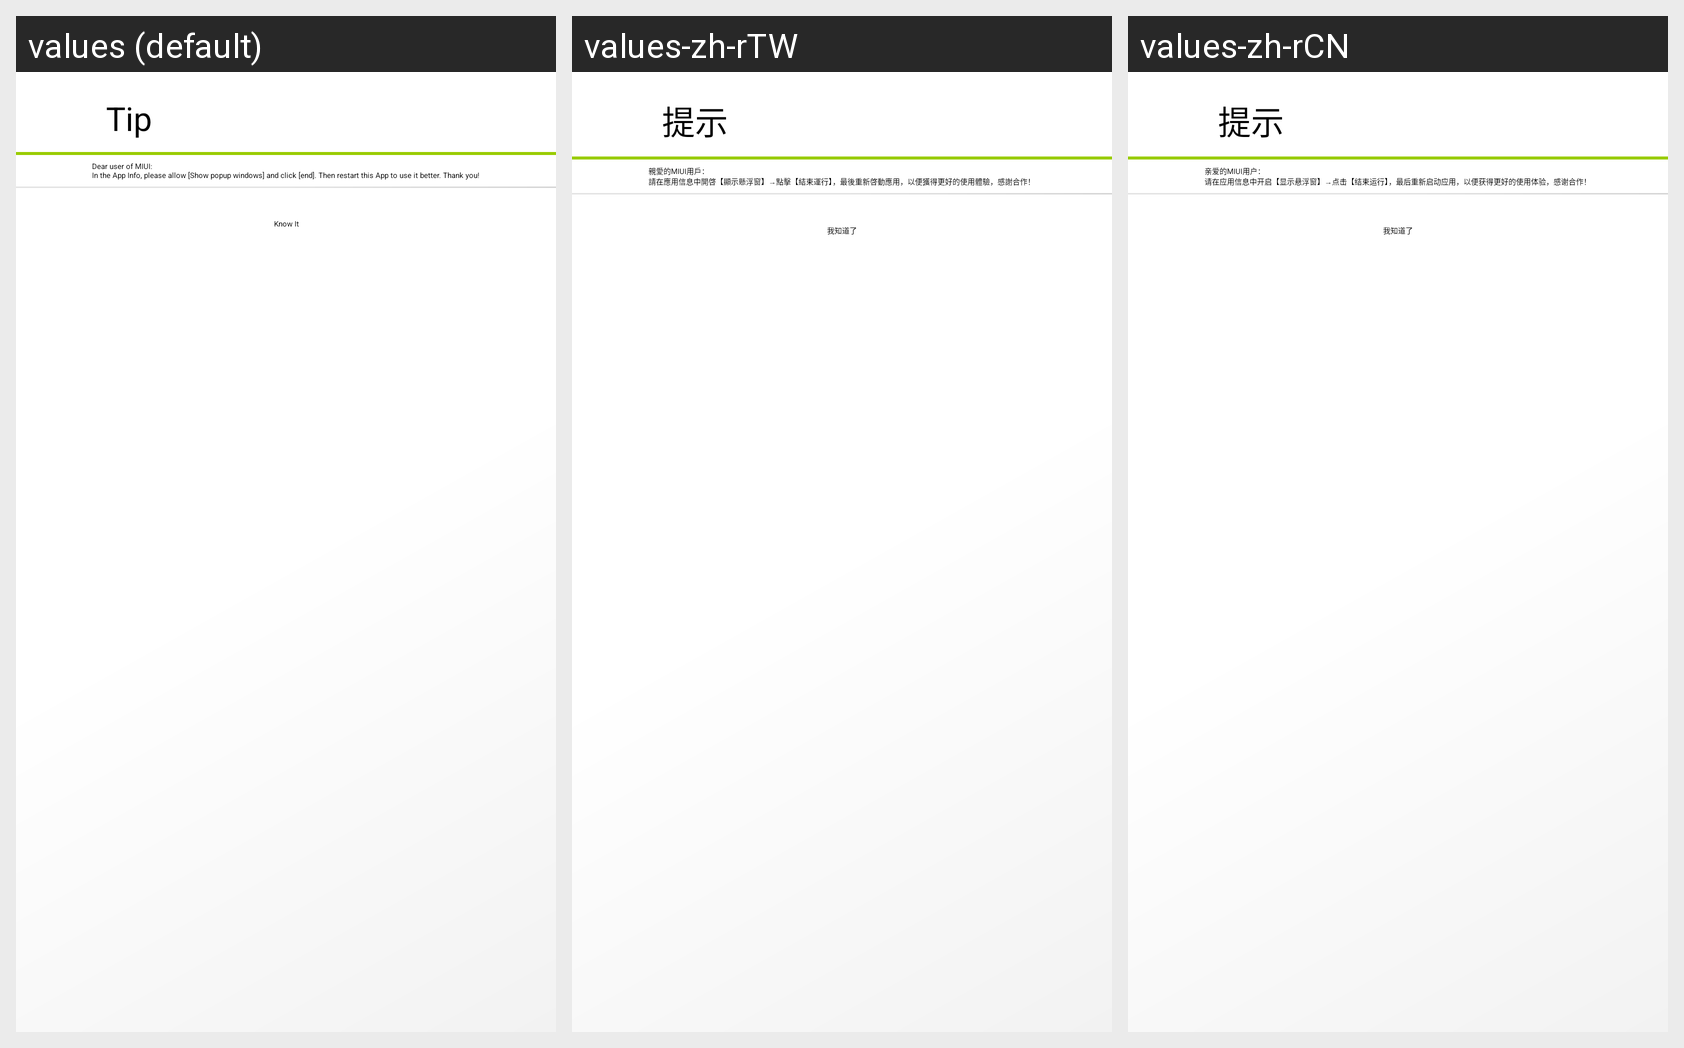

Strings drawn on this Android screen and how each of the app's shown locales translates them:
Android screen res/layout/dialog_view.xml rendered under 3 locales, left to right: values (default), values-zh-rTW, values-zh-rCN. Device: Nexus 5 (rendered at 1080×1920; each locale shown at half size, 540×960, under a caption strip naming it); theme Theme.
Strings drawn on this screen, with the default value and each locale's value (text and hints the layout hard-codes, and strings that could not be matched under every locale, appear in the picture but are not listed):

tip
  values: Tip
  values-zh-rTW: 提示
  values-zh-rCN: 提示

view
  values: Dear user of MIUI:
      In the App Info, please allow [Show popup windows] and click [end]. Then restart this App to use it better. Thank you!
  values-zh-rTW: 親愛的MIUI用戶：
      請在應用信息中開啓【顯示懸浮窗】→點擊【結束運行】，最後重新啓動應用，以便獲得更好的使用體驗，感謝合作！
  values-zh-rCN: 亲爱的MIUI用户：
      请在应用信息中开启【显示悬浮窗】→点击【结束运行】，最后重新启动应用，以便获得更好的使用体验，感谢合作！

know
  values: Know It
  values-zh-rTW: 我知道了
  values-zh-rCN: 我知道了
